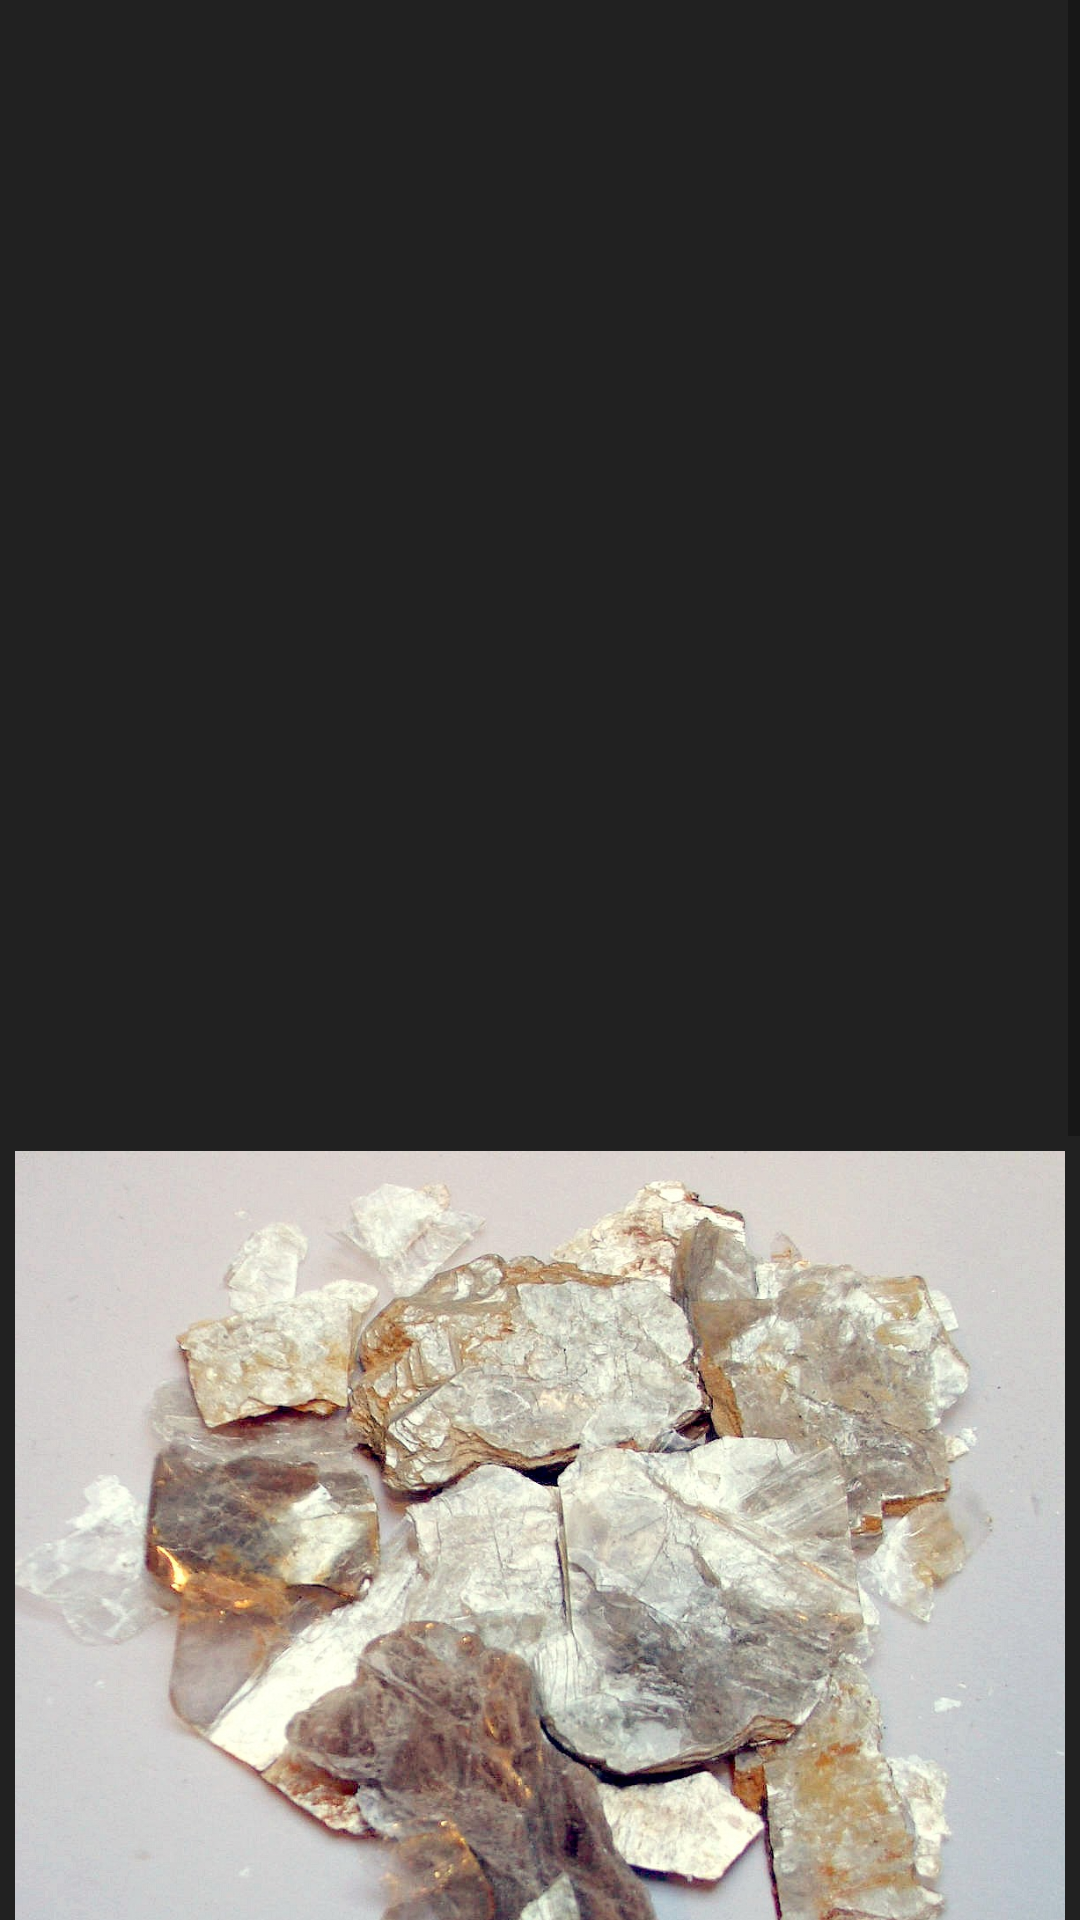

The Android layout XML behind this screen, and the referenced resources:
<!-- AndroidManifest.xml: application theme AppTheme -->
<!-- res/layout/activity_a12.xml -->
<?xml version="1.0" encoding="utf-8"?>
<ScrollView
    xmlns:android="http://schemas.android.com/apk/res/android"
    xmlns:app="http://schemas.android.com/apk/res-auto"
    xmlns:tools="http://schemas.android.com/tools"
    android:layout_height="match_parent"
    android:background="#212121"
    android:layout_width="match_parent">
    <LinearLayout

        android:layout_width="match_parent"
        android:layout_height="match_parent"
        android:padding="5dp"
        tools:context=".A12"
        android:orientation="vertical">

        <ImageView
            android:layout_width="match_parent"
            android:layout_height="match_parent"
            android:layout_weight="1"

            android:src="@drawable/moscovite" />


    </LinearLayout>
</ScrollView>
<!-- resources referenced by this layout -->
<resources>
  <!-- drawable moscovite: jpg bitmap (drawable-v24, 225390 bytes) -->
  <style name="AppTheme" parent="Theme.AppCompat.Light.DarkActionBar">
          
          <item name="colorPrimary">@color/colorPrimary</item>
          <item name="colorPrimaryDark">@color/colorPrimaryDark</item>
          <item name="colorAccent">@color/colorAccent</item>
      </style>
  <!-- not gathered from this repository: default colours our renderer supplied (Android Studio template values) -->
  <color name="colorPrimary">#FF6200EE</color>
  <color name="colorPrimaryDark">#FF3700B3</color>
  <color name="colorAccent">#FF03DAC5</color>
</resources>
